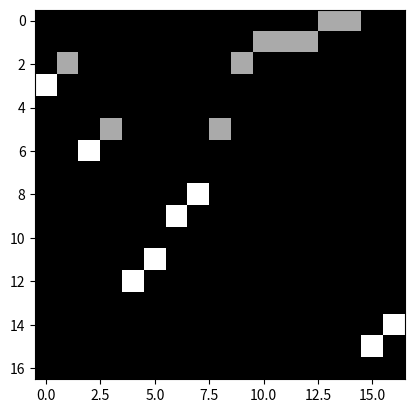

Recreate this plot in Python.
from typing import Tuple, List
from collections import defaultdict

import numpy as np
from scipy import special

# For NTU RGB+D, assume node 21 (centre of chest)
# is the "centre of gravity" mentioned in the paper

num_nodes = 17
epsilon = 1e-6

# Directed edges: (source, target), see
# https://www.cv-foundation.org/openaccess/content_cvpr_2016/papers/Shahroudy_NTU_RGBD_A_CVPR_2016_paper.pdf
# for node IDs, and reduce index to 0-based
directed_edges = [(i, j) for i, j in [
    (4, 3), (3, 2), (7, 6), (6, 5), (13, 12), (12, 11), (10, 9), (9, 8),
    (11, 5), (8, 2), (5, 1), (2, 1), (0, 1), (15, 0), (14, 0), (16, 15),
    (16, 14)]]

# NOTE: for now, let's not add self loops since the paper didn't mention this
# self_loops = [(i, i) for i in range(num_nodes)]


def build_digraph_adj_list(edges: List[Tuple]) -> np.ndarray:
    graph = defaultdict(list)
    for source, target in edges:
        graph[source].append(target)
    return graph


def normalize_incidence_matrix(im: np.ndarray, full_im: np.ndarray) -> np.ndarray:
    # NOTE:
    # 1. The paper assumes that the Incidence matrix is square,
    #    so that the normalized form A @ (D ** -1) is viable.
    #    However, if the incidence matrix is non-square, then
    #    the above normalization won't work.
    #    For now, move the term (D ** -1) to the front
    # 2. It's not too clear whether the degree matrix of the FULL incidence matrix
    #    should be calculated, or just the target/source IMs.
    #    However, target/source IMs are SINGULAR matrices since not all nodes
    #    have incoming/outgoing edges, but the full IM as described by the paper
    #    is also singular, since ±1 is used for target/source nodes.
    #    For now, we'll stick with adding target/source IMs.
    degree_mat = full_im.sum(-1) * np.eye(len(full_im))
    # Since all nodes should have at least some edge, degree matrix is invertible
    inv_degree_mat = np.linalg.inv(degree_mat)
    return (inv_degree_mat @ im) + epsilon


def build_digraph_incidence_matrix(num_nodes: int, edges: List[Tuple]) -> np.ndarray:
    # NOTE: For now, we won't consider all possible edges
    # max_edges = int(special.comb(num_nodes, 2))
    max_edges = len(edges)
    source_graph = np.zeros((num_nodes, max_edges), dtype='float32')
    target_graph = np.zeros((num_nodes, max_edges), dtype='float32')
    for edge_id, (source_node, target_node) in enumerate(edges):
        source_graph[source_node, edge_id] = 1.
        target_graph[target_node, edge_id] = 1.
    full_graph = source_graph + target_graph
    source_graph = normalize_incidence_matrix(source_graph, full_graph)
    target_graph = normalize_incidence_matrix(target_graph, full_graph)
    return source_graph, target_graph


def build_digraph_adj_matrix(edges: List[Tuple]) -> np.ndarray:
    graph = np.zeros((num_nodes, num_nodes), dtype='float32')
    for edge in edges:
        graph[edge] = 1
    return graph


class Graph:
    def __init__(self):
        super().__init__()
        self.num_nodes = num_nodes
        self.edges = directed_edges
        # Incidence matrices
        self.source_M, self.target_M = \
            build_digraph_incidence_matrix(self.num_nodes, self.edges)


# TODO:
# Check whether self loop should be added inside the graph
# Check incidence matrix size


if __name__ == "__main__":
    import matplotlib.pyplot as plt
    graph = Graph()
    source_M = graph.source_M
    target_M = graph.target_M
    plt.imshow(source_M, cmap='gray')
    plt.show()
    plt.imshow(target_M, cmap='gray')
    plt.show()
    print(source_M)
